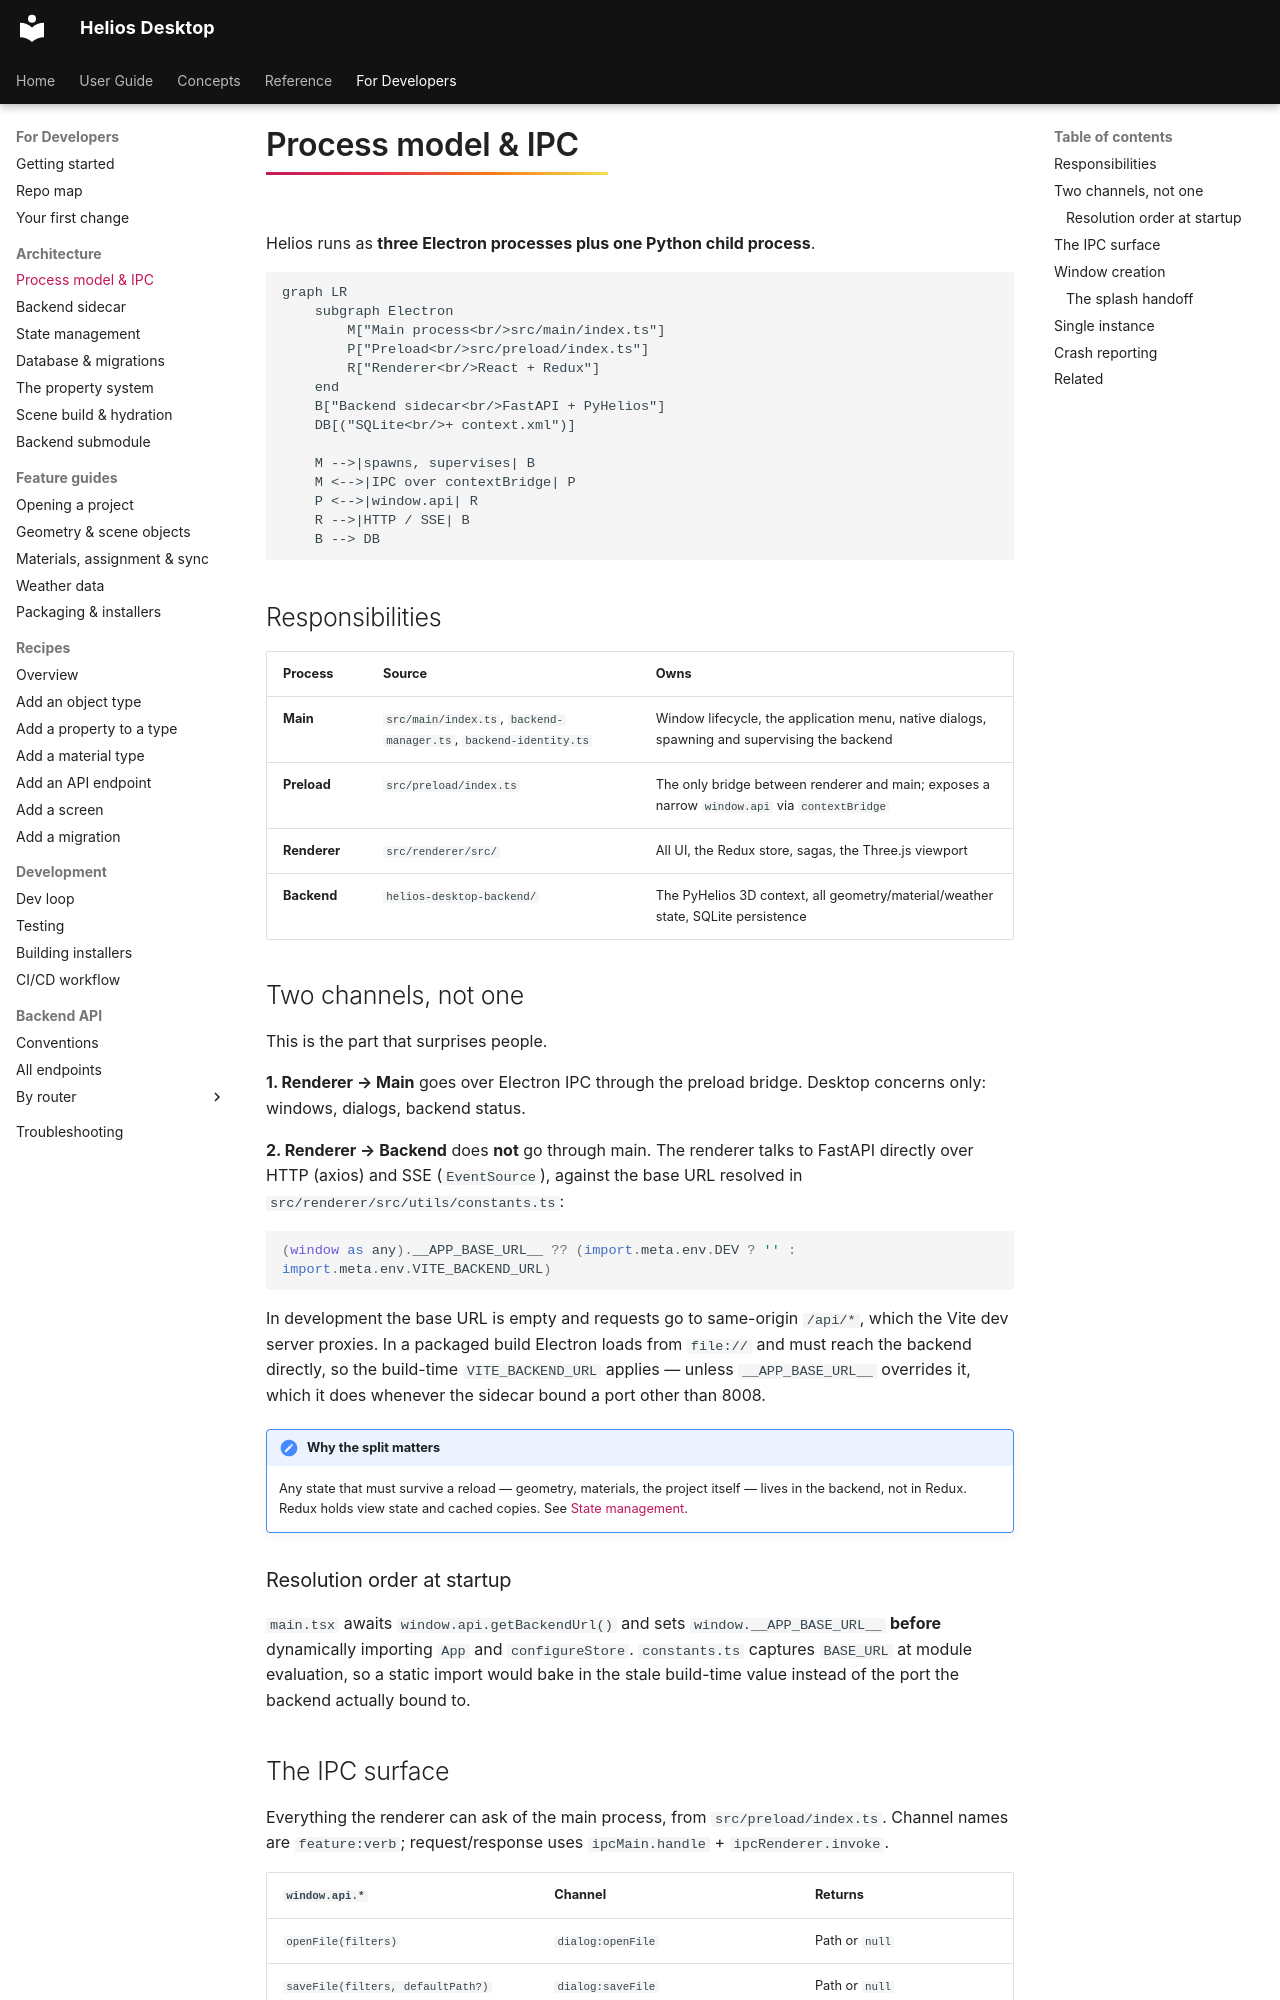

repository: vishal-singh-sarver/heliosdesktop · page: dev/arch/processes/index.html · generator: mkdocs

# Process model & IPC

Helios runs as **three Electron processes plus one Python child process**.

```mermaid
graph LR
    subgraph Electron
        M["Main process<br/>src/main/index.ts"]
        P["Preload<br/>src/preload/index.ts"]
        R["Renderer<br/>React + Redux"]
    end
    B["Backend sidecar<br/>FastAPI + PyHelios"]
    DB[("SQLite<br/>+ context.xml")]

    M -->|spawns, supervises| B
    M <-->|IPC over contextBridge| P
    P <-->|window.api| R
    R -->|HTTP / SSE| B
    B --> DB
```

## Responsibilities

| Process | Source | Owns |
|---|---|---|
| **Main** | `src/main/index.ts`, `backend-manager.ts`, `backend-identity.ts` | Window lifecycle, the application menu, native dialogs, spawning and supervising the backend |
| **Preload** | `src/preload/index.ts` | The only bridge between renderer and main; exposes a narrow `window.api` via `contextBridge` |
| **Renderer** | `src/renderer/src/` | All UI, the Redux store, sagas, the Three.js viewport |
| **Backend** | `helios-desktop-backend/` | The PyHelios 3D context, all geometry/material/weather state, SQLite persistence |

## Two channels, not one

This is the part that surprises people.

**1. Renderer → Main** goes over Electron IPC through the preload bridge. Desktop concerns only:
windows, dialogs, backend status.

**2. Renderer → Backend** does **not** go through main. The renderer talks to FastAPI directly
over HTTP (axios) and SSE (`EventSource`), against the base URL resolved in
`src/renderer/src/utils/constants.ts`:

```ts
(window as any).__APP_BASE_URL__ ?? (import.meta.env.DEV ? '' : import.meta.env.VITE_BACKEND_URL)
```

In development the base URL is empty and requests go to same-origin `/api/*`, which the Vite dev
server proxies. In a packaged build Electron loads from `file://` and must reach the backend
directly, so the build-time `VITE_BACKEND_URL` applies — unless `__APP_BASE_URL__` overrides it,
which it does whenever the sidecar bound a port other than 8008.

!!! important "Why the split matters"
    Any state that must survive a reload — geometry, materials, the project itself — lives in the
    backend, not in Redux. Redux holds view state and cached copies. See
    [State management](state.md).

### Resolution order at startup

`main.tsx` awaits `window.api.getBackendUrl()` and sets `window.__APP_BASE_URL__` **before**
dynamically importing `App` and `configureStore`. `constants.ts` captures `BASE_URL` at module
evaluation, so a static import would bake in the stale build-time value instead of the port the
backend actually bound to.
